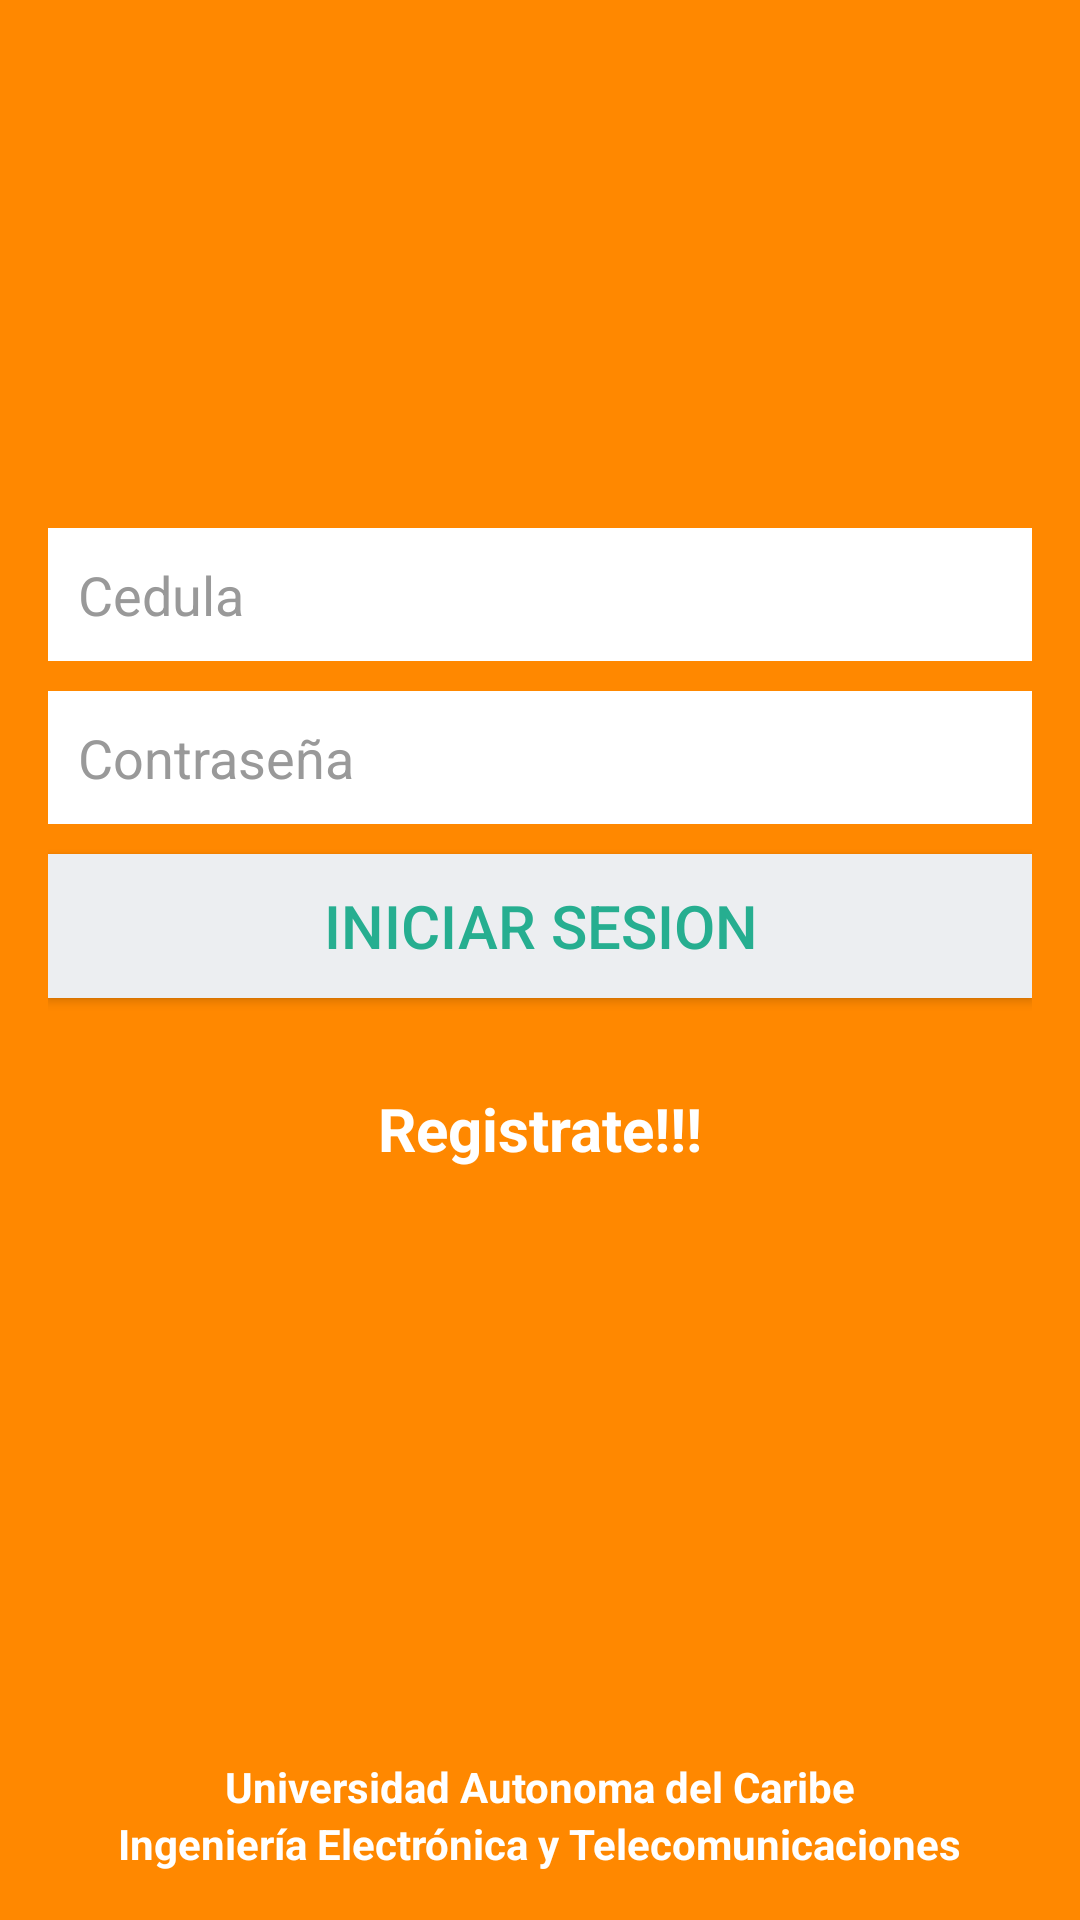

This screen was rendered from an Android layout file. Write that file and the resources it references.
<!-- AndroidManifest.xml: application theme AppTheme -->
<!-- res/layout/activity_patient.xml -->
<LinearLayout xmlns:android="http://schemas.android.com/apk/res/android"
    xmlns:tools="http://schemas.android.com/tools"
    android:layout_width="fill_parent"
    android:layout_height="fill_parent"
    android:background="@android:color/holo_orange_dark"
    android:orientation="vertical"
    android:paddingBottom="@dimen/activity_vertical_margin"
    android:paddingLeft="@dimen/activity_horizontal_margin"
    android:paddingRight="@dimen/activity_horizontal_margin"
    android:paddingTop="@dimen/activity_vertical_margin"
    tools:context=".MainActivity">

    <LinearLayout
        android:id="@+id/lyUp"
        android:layout_width="fill_parent"
        android:layout_height="wrap_content"
        android:orientation="vertical"
        android:padding="80dp">

    </LinearLayout>

    <LinearLayout
        android:id="@+id/lyDown"
        android:layout_width="fill_parent"
        android:layout_height="fill_parent"
        android:gravity="end"
        android:orientation="vertical">

        <RelativeLayout
            android:layout_width="fill_parent"
            android:layout_height="fill_parent">

            <EditText
                android:id="@+id/etUserP"
                android:layout_width="fill_parent"
                android:layout_height="wrap_content"
                android:layout_marginBottom="10dip"
                android:background="@color/white"
                android:hint="Cedula"
                android:inputType="number"
                android:padding="10dp"
                android:singleLine="true"
                android:textColor="@color/input_login"
                android:textColorHint="@color/input_login_hint" />

            <EditText
                android:id="@+id/etPasswordP"
                android:layout_width="fill_parent"
                android:layout_height="wrap_content"
                android:layout_below="@+id/etUserP"
                android:layout_marginBottom="10dip"
                android:background="@color/white"
                android:hint="Contraseña"
                android:inputType="textPassword"
                android:padding="10dp"
                android:textColor="@color/input_login"
                android:textColorHint="@color/input_login_hint" />

            <Button
                android:id="@+id/btLoginP"
                android:layout_width="fill_parent"
                android:layout_height="wrap_content"
                android:layout_below="@id/etPasswordP"
                android:layout_marginBottom="10dip"
                android:background="@drawable/button_pressed"
                android:text="Iniciar Sesion"
                android:textColor="@color/btn_login"
                android:textSize="20dp" />

            <TextView
                android:id="@+id/tvRegistroP"
                android:layout_width="fill_parent"
                android:layout_height="wrap_content"
                android:layout_below="@+id/btLoginP"
                android:layout_marginTop="20dp"
                android:background="@null"
                android:gravity="center"
                android:text="Registrate!!!"
                android:textAllCaps="false"
                android:textColor="@color/white"
                android:textSize="20dip"
                android:textStyle="bold" />


            <TextView
                android:id="@+id/textView2P"
                android:layout_width="wrap_content"
                android:layout_height="wrap_content"
                android:layout_above="@+id/textViewP"
                android:layout_centerHorizontal="true"
                android:text="Universidad Autonoma del Caribe"
                android:textColor="@color/white"
                android:textStyle="bold" />

            <TextView
                android:id="@+id/textViewP"
                android:layout_width="wrap_content"
                android:layout_height="wrap_content"
                android:layout_alignParentBottom="true"
                android:layout_centerHorizontal="true"
                android:layout_gravity="center_horizontal"
                android:text="Ingeniería Electrónica y Telecomunicaciones"
                android:textColor="@color/white"
                android:textStyle="bold" />

        </RelativeLayout>

    </LinearLayout>

</LinearLayout>
<!-- resources referenced by this layout -->
<resources>
  <color name="btn_login">#26ae90</color>
  <color name="input_login">#222222</color>
  <color name="input_login_hint">#999999</color>
  <color name="white">#ffffff</color>
  <dimen name="activity_horizontal_margin">16dp</dimen>
  <dimen name="activity_vertical_margin">16dp</dimen>
  <!-- drawable button_pressed (drawable) -->
  <?xml version="1.0" encoding="utf-8"?>
  <selector xmlns:android="http://schemas.android.com/apk/res/android">
  
      <item android:drawable="@color/btn_pressed" android:state_pressed="true"/>
      <item android:drawable="@color/btn_login_bg"/>
  
  </selector>
  <style name="AppTheme" parent="Theme.AppCompat.Light.DarkActionBar">
          
      </style>
  <color name="btn_pressed">#fa5c595f</color>
  <color name="btn_login_bg">#eceef1</color>
</resources>
